Photos from the image-classification dataset "overlays" in the GitHub repository Paras-so/Rice-leaf-disease-predictor. Its 6 classes are: bacterial leaf blight, brown spot, healthy, leaf blast, leaf scald, narrow brown spot.

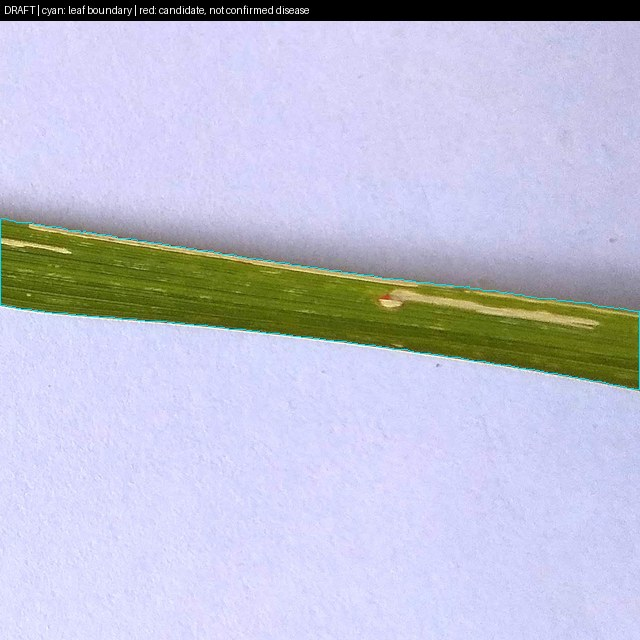
Label: leaf blast

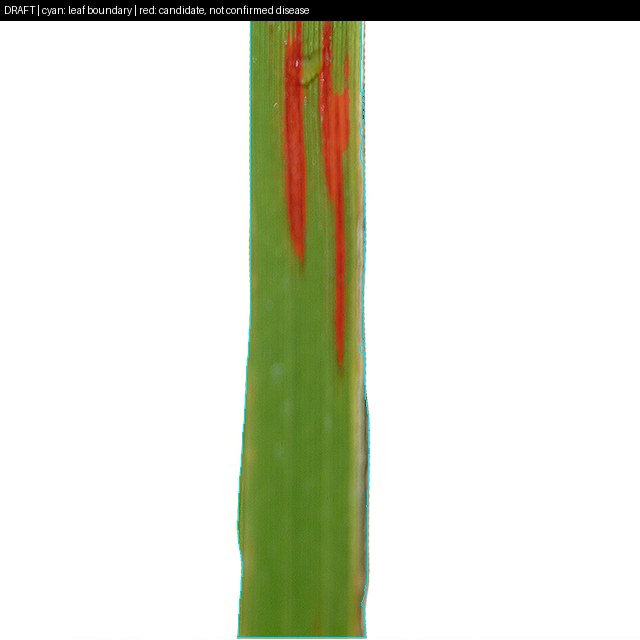
Label: narrow brown spot

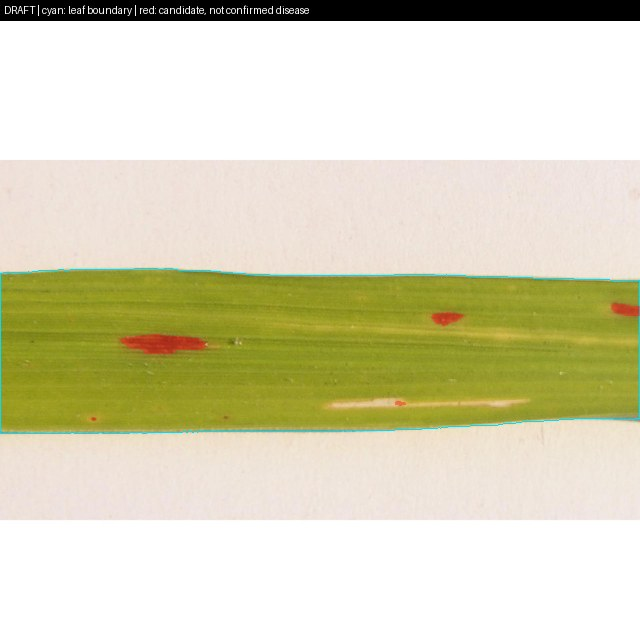
Label: brown spot

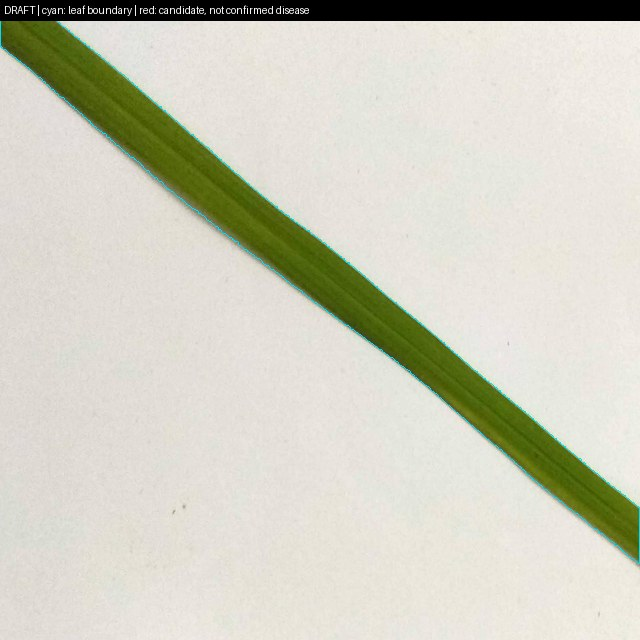
Label: healthy

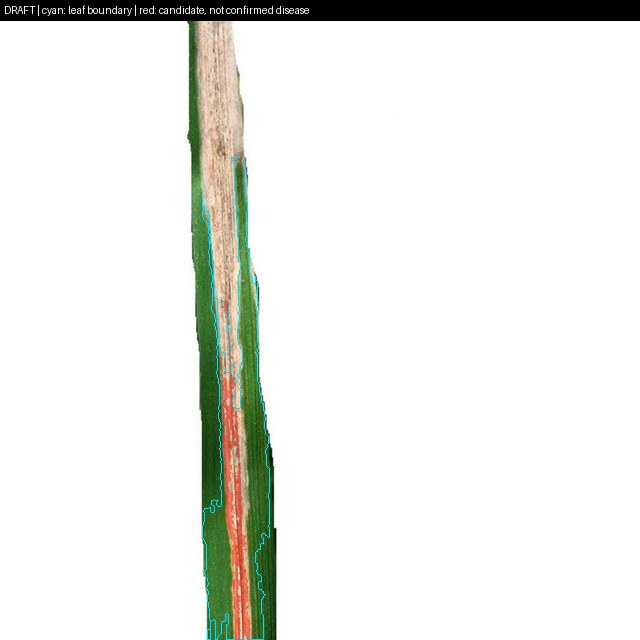
Label: bacterial leaf blight

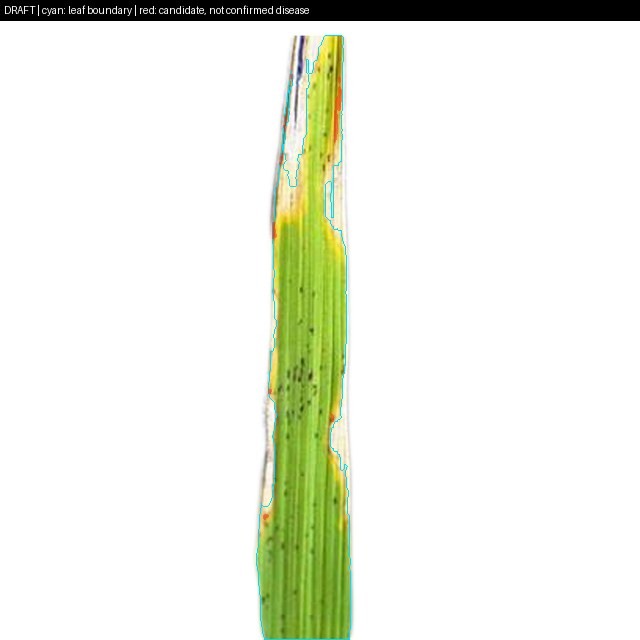
Label: leaf scald
